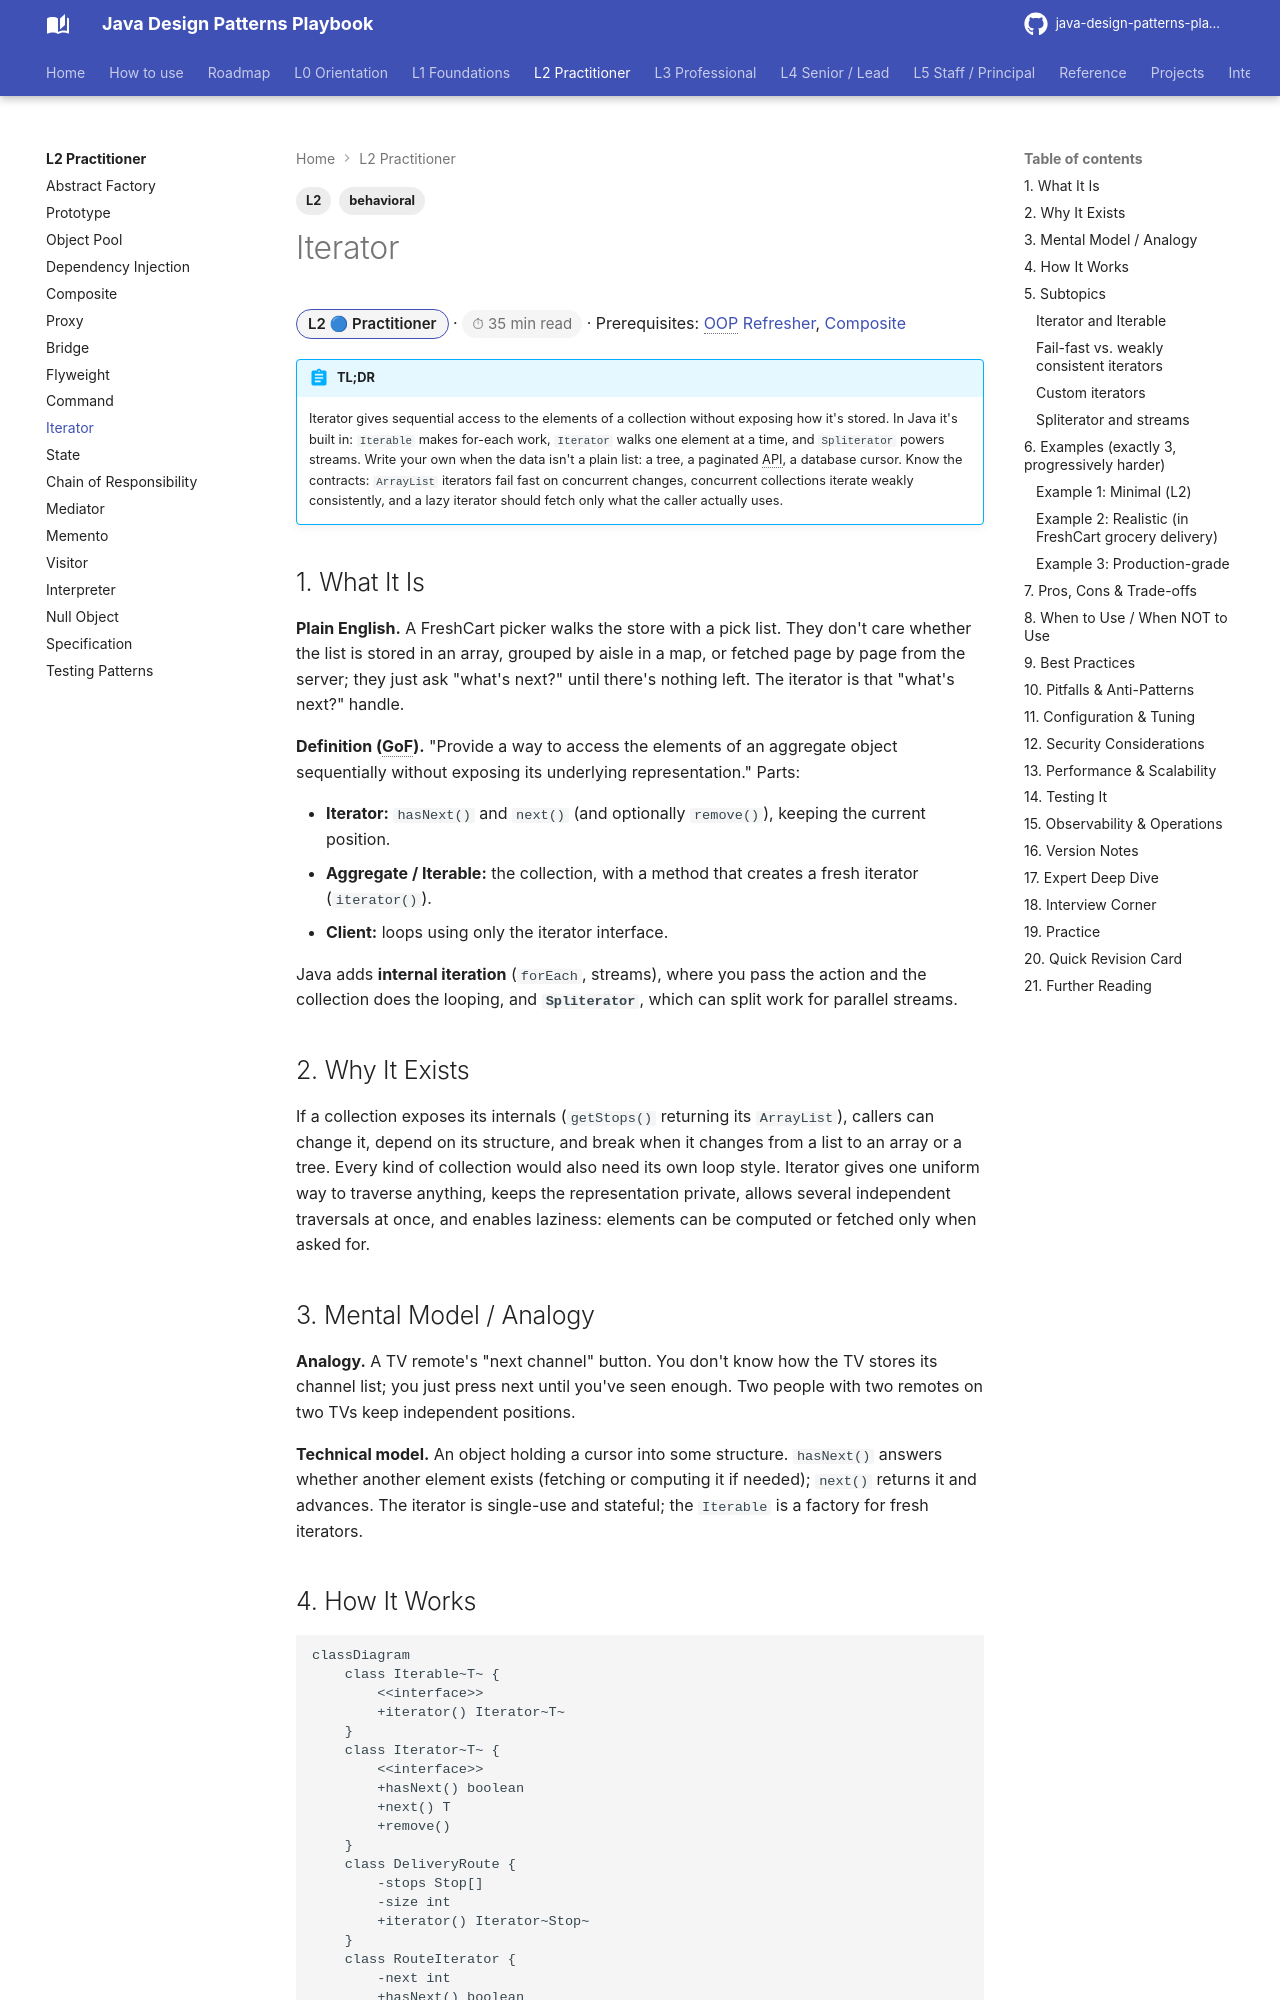

repository: khiruashish/java-design-pattern-mobile-app · page: l2-practitioner/iterator/index.html · generator: mkdocs

---
tags: [L2, behavioral]
---
# Iterator

<span class="badge-l2">L2 🔵 Practitioner</span> · <span class="read-time">⏱ 35 min read</span> · Prerequisites: [OOP Refresher](../l1-foundations/oop-refresher.md), [Composite](composite.md)

!!! abstract "TL;DR"
    Iterator gives sequential access to the elements of a collection without exposing how it's stored. In Java it's built in: `Iterable` makes for-each work, `Iterator` walks one element at a time, and `Spliterator` powers streams. Write your own when the data isn't a plain list: a tree, a paginated API, a database cursor. Know the contracts: `ArrayList` iterators fail fast on concurrent changes, concurrent collections iterate weakly consistently, and a lazy iterator should fetch only what the caller actually uses.

## 1. What It Is

**Plain English.** A FreshCart picker walks the store with a pick list. They don't care whether the list is stored in an array, grouped by aisle in a map, or fetched page by page from the server; they just ask "what's next?" until there's nothing left. The iterator is that "what's next?" handle.

**Definition (GoF).** "Provide a way to access the elements of an aggregate object sequentially without exposing its underlying representation." Parts:

- **Iterator:** `hasNext()` and `next()` (and optionally `remove()`), keeping the current position.
- **Aggregate / Iterable:** the collection, with a method that creates a fresh iterator (`iterator()`).
- **Client:** loops using only the iterator interface.

Java adds **internal iteration** (`forEach`, streams), where you pass the action and the collection does the looping, and **`Spliterator`**, which can split work for parallel streams.

## 2. Why It Exists

If a collection exposes its internals (`getStops()` returning its `ArrayList`), callers can change it, depend on its structure, and break when it changes from a list to an array or a tree. Every kind of collection would also need its own loop style. Iterator gives one uniform way to traverse anything, keeps the representation private, allows several independent traversals at once, and enables laziness: elements can be computed or fetched only when asked for.
